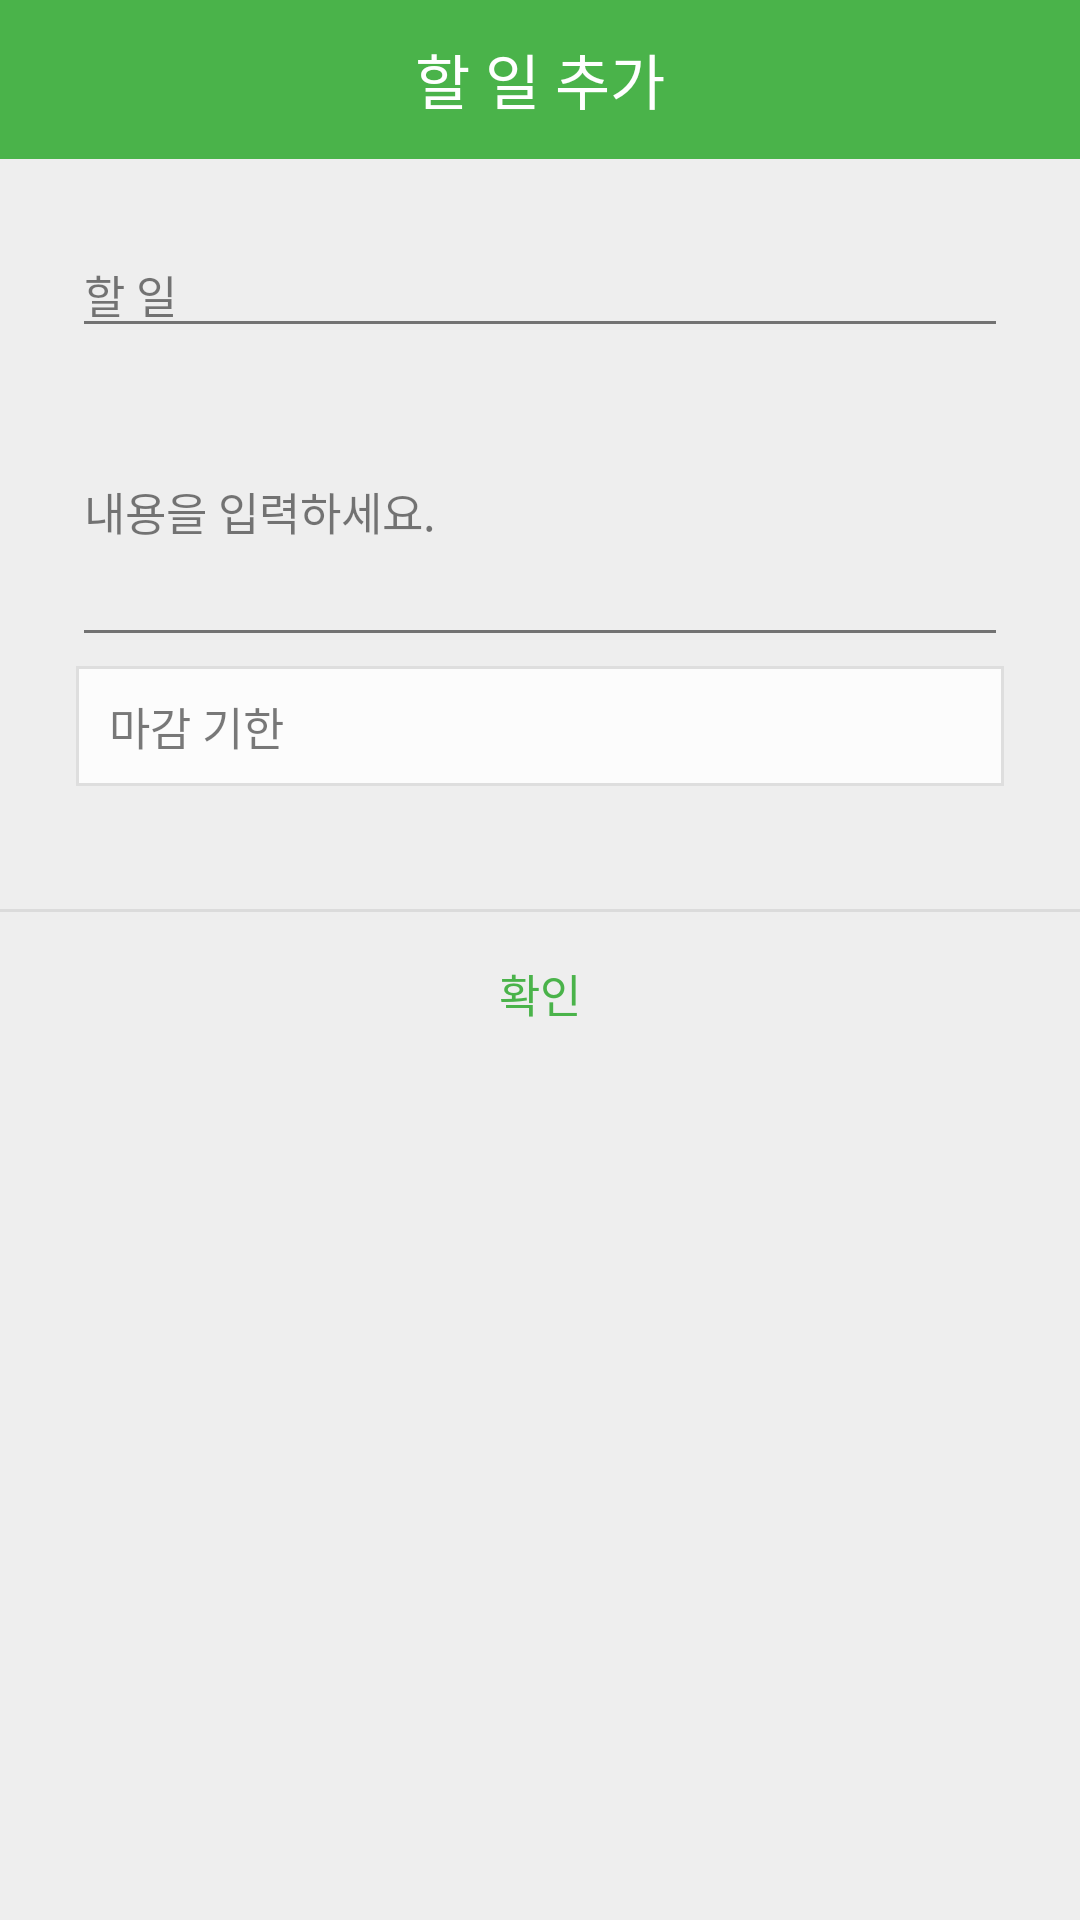

Here is an Android app screen rendered from its layout file. Give the layout XML and the strings, colors and styles it references.
<!-- AndroidManifest.xml: application theme AppTheme -->
<!-- res/layout/popup_activity.xml -->
<?xml version="1.0" encoding="utf-8"?>
<LinearLayout xmlns:android="http://schemas.android.com/apk/res/android"
    xmlns:tools="http://schemas.android.com/tools"
    android:background="#eeeeee"
    android:orientation="vertical"
    android:layout_width="300dp"
    android:layout_height="wrap_content"
    tools:context=".PopupActivity">


    <LinearLayout
        android:orientation="horizontal"
        android:layout_width="match_parent"
        android:layout_height="wrap_content">
        <TextView
            android:text="할 일 추가"
            android:textSize="20sp"
            android:textColor="#fff"
            android:gravity="center"
            android:background="@color/colorPrimaryGreen"
            android:layout_width="match_parent"
            android:layout_height="53dp" />
    </LinearLayout>


    <LinearLayout
        android:padding="24dp"
        android:orientation="vertical"
        android:layout_width="match_parent"
        android:layout_height="250dp">
        <EditText
            android:id="@+id/txtText"
            android:textSize="15sp"
            android:textColor="#000"
            android:alpha="0.87"
            android:hint="할 일"
            android:layout_marginBottom="3dp"
            android:layout_width="match_parent"
            android:layout_height="wrap_content" />

        <EditText
            android:id="@+id/txtText2"
            android:textSize="15sp"
            android:textColor="#000"
            android:alpha="0.87"
            android:hint="내용을 입력하세요."
            android:layout_marginBottom="3dp"
            android:layout_width="match_parent"
            android:layout_height="100dp" />

        <TextView
            android:id="@+id/txtText3"
            android:textSize="15sp"
            android:background="@drawable/gray_rec_border"
            android:textColor="#000"
            android:alpha="0.87"
            android:hint="마감 기한"
            android:paddingLeft="11dp"
            android:layout_marginBottom="3dp"
            android:layout_width="match_parent"
            android:layout_height="40dp"
            android:paddingTop="9dp"
            android:layout_marginHorizontal="1.4dp"/>
    </LinearLayout>

    <View
        android:background="#66bdbdbd"
        android:layout_width="match_parent"
        android:layout_height="1dp" />

    
    <LinearLayout
        android:orientation="horizontal"
        android:gravity="center"
        android:layout_width="match_parent"
        android:layout_height="wrap_content">
        <Button
            android:text="확인"
            android:textSize="15sp"
            android:textColor="@color/colorPrimaryGreen"
            android:padding="16dp"
            android:gravity="center"
            android:background="#00000000"
            android:layout_width="match_parent"
            android:layout_height="53dp"
            android:onClick="mOnclick"/>
    </LinearLayout>
    
</LinearLayout>
<!-- resources referenced by this layout -->
<resources>
  <color name="colorPrimaryGreen">#4AB34A</color>
  <!-- drawable gray_rec_border (drawable) -->
  <?xml version="1.0" encoding="utf-8"?>
  <shape xmlns:android="http://schemas.android.com/apk/res/android"
      android:shape="rectangle">
      <solid android:color="#00000000"/>
      <stroke android:width = "1dp"
          android:color = "#dcdcdc"/>
      <solid
          android:color="@android:color/white"/>
  </shape>
  <style name="AppTheme" parent="Theme.AppCompat.Light.DarkActionBar">
          <item name="windowActionBar">false</item>
          <item name="windowNoTitle">true</item>
  
          <item name="colorPrimary">@color/colorPrimary</item>
          <item name="colorPrimaryDark">@color/colorPrimaryDark</item>
          <item name="colorAccent">@color/colorAccent</item>
      </style>
  <color name="colorPrimary">#008577</color>
  <color name="colorPrimaryDark">#00574B</color>
  <color name="colorAccent">#D81B60</color>
</resources>
